Run: headless pygame with SDL's dummy video driver; simulated clock (each Clock.tick advances the game by its frame time, no real sleeping); random seed 0; keys injected as events and as key.get_pressed() state; no mouse input.
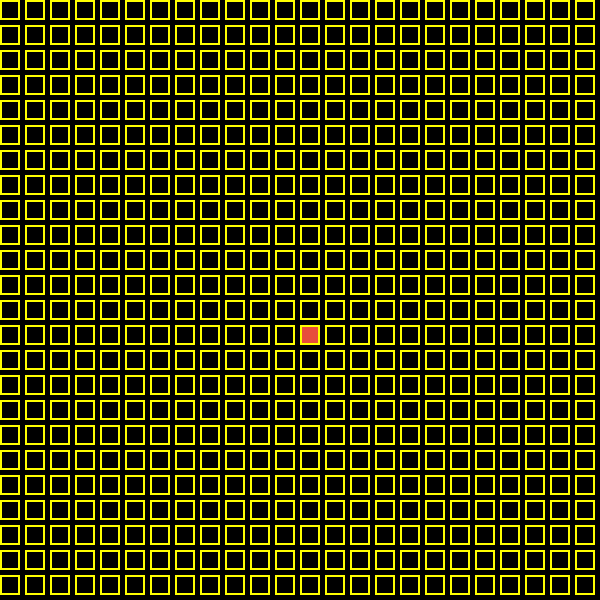
Frame 1 of 4 · flips 1–60 · no input
Frame 2 of 4 · flips 61–180 · tapped SPACE, RETURN · held RIGHT (→), D · screen unchanged from frame 1, image omitted
Frame 3 of 4 · flips 181–300 · held DOWN (↓), S · screen unchanged from frame 2, image omitted
Frame 4 of 4 · flips 301–420 · held LEFT (←), A, UP (↑), W · screen unchanged from frame 3, image omitted

The pygame program that drew these frames:

import pygame as pg
import os
import random
import sys

WIN_WIDTH = 600
WIN_HEIGHT = 600
WIN = pg.display.set_mode((WIN_HEIGHT, WIN_HEIGHT))
SIZE = 20
VEL = 25
INITIAL_X = 50
INITIAL_Y = 50


def create_grid():
    blockSize = 20
    for i in range(0, 24):
        for j in range(0, 24):
            rect = pg.Rect(i*VEL, j*VEL,
            blockSize, blockSize)
            pg.draw.rect(WIN, (255,255,0), rect, 2)

# Include initialization function for head

class Head:

    def __init__(self, x, y):
        self.VEL = 25
        self.SIZE = SIZE
        self.direction = "right"
        self.surface = pg.Rect(x, y, self.SIZE, self.SIZE)
        self.dir_list = Direction_List()
        self.color = (88, 214, 141)
        self.last = 0
        self.cooldown = 150

    def move(self):
        if self.direction == "up":
            self.surface = self.surface.move(0, -self.VEL)

        if self.direction == "down":
            self.surface = self.surface.move(0, self.VEL)

        if self.direction == "right":
            self.surface = self.surface.move(self.VEL, 0)

        if self.direction == "left":
            self.surface = self.surface.move(-self.VEL, 0)

        self.dir_list.turn_length += 1
        #print("turn length: {}".format(self.dir_list.turn_length))

    def change_direction(self, event, turns, snake):
        if event.type == pg.KEYDOWN:
            if event.key == pg.K_w:
                self.direction = "up"
            if event.key == pg.K_s:
                self.direction = "down"
            if event.key == pg.K_d:
                self.direction = "right"
            if event.key == pg.K_a:
                self.direction = "left"

            self.dir_list.length_list.append(self.dir_list.turn_length)
            self.dir_list.turn_length = 0
            self.dir_list.direction_list.append(self.direction)

            self.dir_list.x_pos.append(self.surface.x)
            self.dir_list.y_pos.append(self.surface.y)

            for body in snake[1:]:
                body.dir_list.append(self.direction)

    def draw(self, WIN):
        pg.draw.rect(WIN, self.color, self.surface, 0)

    # For collision of snake so that program knows to end game

    def collide_snake(self, WIN, snake):

        for element in snake[1:]:
            c_point = self.surface.colliderect(element.surface)

            if c_point:
                return True

            return False

class Direction_List:

    def __init__(self):
        self.direction_list = []
        self.x_pos = []
        self.y_pos = []
        self.length_list = []
        self.turn_length = 0

    # Delayed reaction due to processing overlay

class Tail:

    def __init__(self, direction, x, y, score):
        self.VEL = 25
        self.SIZE = SIZE
        self.direction = direction
        self.surface = pg.Rect(x, y, self.SIZE, self.SIZE)
        self.color = (130, 224, 170)
        self.score = score
        self.current = 0
        self.dir_list = []

    def draw(self, WIN):
        pg.draw.rect(WIN, self.color, self.surface, 0)

    def move(self):
        if self.direction == "up":
            self.surface = self.surface.move(0, -self.VEL)

        if self.direction == "down":
            self.surface = self.surface.move(0, self.VEL)

        if self.direction == "right":
            self.surface = self.surface.move(self.VEL, 0)

        if self.direction == "left":
            self.surface = self.surface.move(-self.VEL, 0)

        if len(self.dir_list) != 0:
            self.current += 1


# Need to refrence index of element not yet created however not everytime

    def follow_path(self):
        if len(self.dir_list) != 0:
            if self.current == self.score:
                self.direction = self.dir_list[0]
                self.dir_list.pop(0)
                self.current = 0

class Apple:

    def __init__(self, snake):
        self.VEL = 25
        num_boxes = (WIN_WIDTH - self.VEL) / self.VEL
        overlap = True
        self.x = random.randint(0, num_boxes) * self.VEL
        self.y = random.randint(0, num_boxes) * self.VEL

        while(overlap):
            for body in snake:
                if self.x == body.surface.x or self.y == body.surface.y:
                        self.x = random.randint(0, num_boxes) * self.VEL
                        self.y = random.randint(0, num_boxes) * self.VEL
                        continue
            overlap = False

        self.SIZE = SIZE
        self.color = (231, 76, 60)
        self.surface = pg.Rect(self.x, self.y, self.SIZE, self.SIZE)

    def draw(self, WIN):
        pg.draw.rect(WIN, self.color, self.surface, 0)

def draw_window(win, snake, apple, turns):
    win.fill((0,0,0))
    for body in snake:
        body.draw(win)
    apple.draw(win)
    create_grid()
    pg.display.update()

def add_tail(snake, score):
    head = snake[0]
    tail_score = score
    score = score + 1 # Add Head
    length_list = head.dir_list.length_list[:]
    length_list.append(head.dir_list.turn_length) # Add distance currently traveled

    list_index = len(length_list) - 1 #reverse index

    while(list_index >= 0):
        score -= length_list[list_index]
        if score <= 0:
            score = abs(score)
            if list_index == 0:
                dir = 'right'
            else:
                dir = head.dir_list.direction_list[list_index - 1]

            if dir == "up":
                x_pos = head.dir_list.x_pos[list_index - 1]
                y_pos = head.dir_list.y_pos[list_index - 1] - VEL * score

            if dir == "down":
                x_pos = head.dir_list.x_pos[list_index - 1]
                y_pos = head.dir_list.y_pos[list_index - 1] + VEL * score

            if dir == "left":
                x_pos = head.dir_list.x_pos[list_index - 1] - VEL * score
                y_pos = head.dir_list.y_pos[list_index - 1]

            if dir == "right":

                if list_index == 0:
                    x_pos = INITIAL_X + VEL * score
                    y_pos = head.dir_list.y_pos[list_index - 1]
                else:
                    x_pos = head.dir_list.x_pos[list_index - 1] + VEL * score
                    y_pos = head.dir_list.y_pos[list_index - 1]

            snake.append(Tail(dir, x_pos, y_pos, tail_score))
            break

        list_index -= 1

def main():
    run = True
    head = Head(INITIAL_X, INITIAL_Y)
    clock = pg.time.Clock()
    snake = [head]
    apples = []
    apples.append(Apple(snake))
    turns = []
    score = 0
    now = 0
    last = 0

    while run:
        now = pg.time.get_ticks()
        for body in snake:
            body.move()

            if isinstance(body, Tail):
                body.follow_path()
                print(' ,'.join(body.dir_list))
                #print(body)
                print("Score: {}, Current: {}".format(body.score, body.current))


            if isinstance(body, Head):
                if body.collide_snake(WIN, snake):
                    run = False
                    pg.quit()
                    sys.exit()

                if body.surface.colliderect(apples[0].surface):
                    apples.pop()
                    score +=1
                    apples.append(Apple(snake))
                    add_tail(snake, score)


        draw_window(WIN, snake, apples[0], turns)
        clock.tick(6)

        for event in pg.event.get():
            if now - last >= head.cooldown:
                last = now
                head.change_direction(event, turns, snake)
            if event.type == pg.QUIT:
                run = False
                '''print("Direction List: {}".format(head.dir_list.direction_list))
                print("X_Pos: {}".format(head.dir_list.x_pos))
                print("Y_Pos: {}".format(head.dir_list.y_pos))
                print("Current Length List: {}".format(head.dir_list.length_list))
                print("Current Length: {}".format(head.dir_list.turn_length))
                '''
                pg.quit()
                sys.exit()

main()
